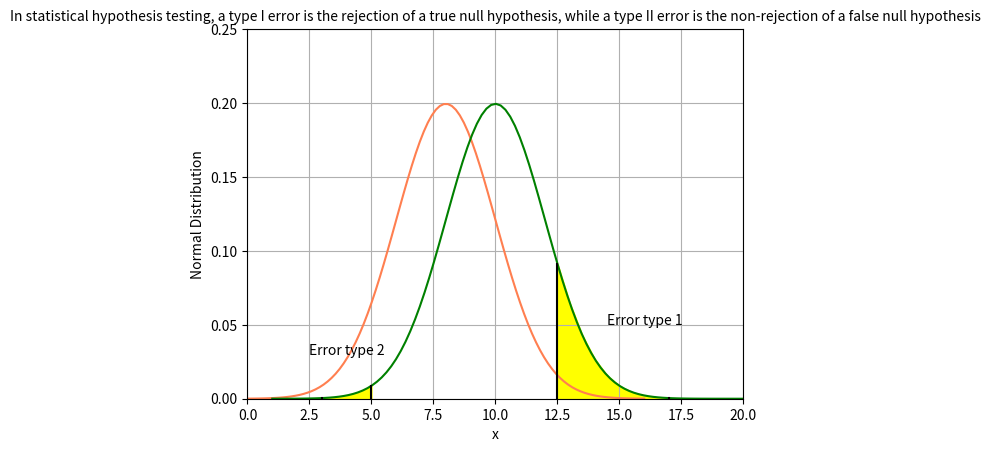

Source code (Python):
import matplotlib.pyplot as plt
import scipy.stats
import numpy as np  #packages for statistical testing and for graphics


x_min = 0.0
x_max = 16.0
x_min1 = 1.0
x_max1 = 20.0

mean = 8.0 
mean1 = 10.0
std = 2.0
std1= 2.0

x = np.linspace(x_min, x_max, 100)  #creating original normal distribution from random numbers
x1= np.linspace(x_min1, x_max1, 100) #estimating original normal distribution

y = scipy.stats.norm.pdf(x,mean,std)  #creating original normal distribution from random numbers
y1 = scipy.stats.norm.pdf(x1,mean1,std1) #estimating original normal distribution

plt.plot(x,y, color='coral')
plt.plot(x1, y1, color='green')

#----------------------------------------------------------------------------------------#
# fill error type 1

pt1 = mean1 + 1.25*std1
x_pos=14.5
y_pos=0.05
plt.text(x_pos, y_pos, "Error type 1")
plt.plot([pt1 ,pt1 ],[0.0,scipy.stats.norm.pdf(pt1 ,mean1, std1)], color='black')

pt2 = mean1 + 3.5 * std1
plt.plot([pt2 ,pt2 ],[0.0,scipy.stats.norm.pdf(pt2 ,mean1, std1)], color='black')

ptx = np.linspace(pt1, pt2, 10)
pty = scipy.stats.norm.pdf(ptx,mean1,std1)  #demonstrating statistical error type 1

plt.fill_between(ptx, pty, color='yellow', alpha=1.0)

#----------------------------------------------------------------------------------------#

#----------------------------------------------------------------------------------------#
# fill error type 2

pt1 = mean1 - 2.5 * std1
x_pos=2.5
y_pos=0.03
plt.text(x_pos, y_pos, "Error type 2")
plt.plot([pt1 ,pt1 ],[0.0,scipy.stats.norm.pdf(pt1 ,mean1, std1)], color='black')

pt2 = mean1 - 3.5 * std1
plt.plot([pt2 ,pt2 ],[0.0,scipy.stats.norm.pdf(pt2 ,mean1, std1)], color='black')

ptx = np.linspace(pt1, pt2, 10)
pty = scipy.stats.norm.pdf(ptx,mean1,std1)

plt.fill_between(ptx, pty, color='yellow', alpha=1.0) #demonstrating statistical error type 2

#----------------------------------------------------------------------------------------#

plt.grid()

plt.xlim(x_min,x_max1)
plt.ylim(0,0.25)

plt.title('In statistical hypothesis testing, a type I error is the rejection of a true null hypothesis, while a type II error is the non-rejection of a false null hypothesis',fontsize=10)

plt.xlabel('x')
plt.ylabel('Normal Distribution')

plt.savefig("normal_distribution.png")
plt.show()
